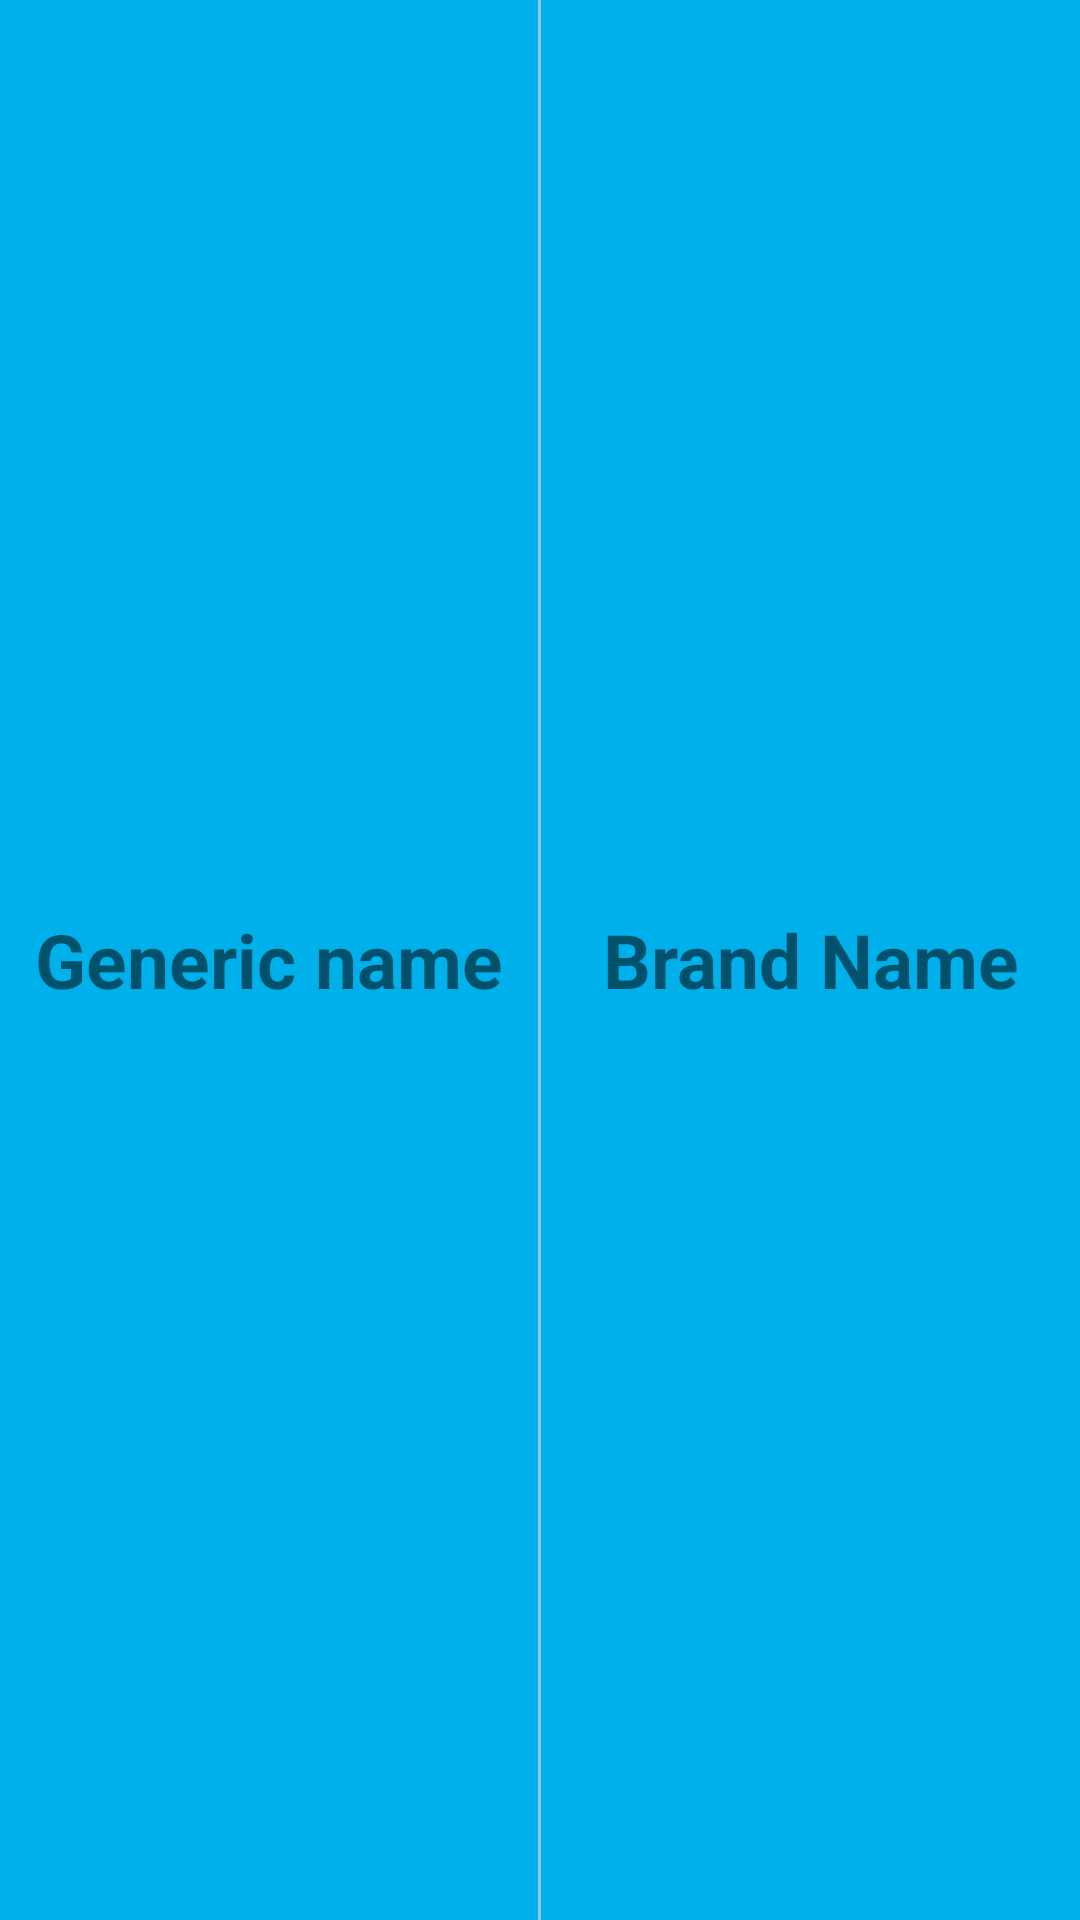

Here is an Android app screen rendered from its layout file. Give the layout XML and the strings, colors and styles it references.
<!-- AndroidManifest.xml: application theme AppTheme -->
<!-- res/layout/header_layout.xml -->
<?xml version="1.0" encoding="utf-8"?>
<LinearLayout
    xmlns:android="http://schemas.android.com/apk/res/android"
    android:layout_width="match_parent"
    android:layout_height="65dp"
    android:orientation="horizontal"
    android:background="@color/colorPrimary"
    android:weightSum="2">

    <TextView
        android:layout_width="0dp"
        android:layout_weight="1"
        android:layout_height="match_parent"
        android:id="@+id/gn"
        android:text="Generic name"
        android:gravity="center"
        android:textStyle="bold"
        android:textSize="25sp"/>
    <View
        android:layout_width="1dp"
        android:layout_height="fill_parent"
        android:background="#90CAF9" />
    <TextView
        android:layout_width="0dp"
        android:layout_weight="1"
        android:layout_height="match_parent"
        android:id="@+id/bn"
        android:text="Brand Name"
        android:textStyle="bold"
        android:textSize="25sp"
        android:gravity="center"/>

</LinearLayout>
<!-- resources referenced by this layout -->
<resources>
  <color name="colorPrimary">#00B0EA</color>
  <style name="AppTheme" parent="Theme.AppCompat.Light">
          
          <item name="colorPrimary">@color/colorPrimary</item>
          <item name="colorPrimaryDark">@color/colorPrimaryDark</item>
          <item name="colorAccent">@color/colorAccent</item>
          <item name="android:actionOverflowButtonStyle">@style/MyActionButtonOverflow</item>
          <item name="android:titleTextStyle">@style/CustomtextColor</item>
      </style>
  <color name="colorPrimaryDark">#4fc3f7</color>
  <color name="colorAccent">#FF4081</color>
  <style name="MyActionButtonOverflow" parent="android:style/Widget.Holo.Light.ActionButton.Overflow">
          <item name="android:src">@drawable/ic_more_vert</item>
          <item name="android:background">?android:attr/actionBarItemBackground</item>
      </style>
  <style name="CustomtextColor" parent="@android:style/TextAppearance.Theme">
          <item name="android:textColor">@android:color/white</item>
      </style>
</resources>
